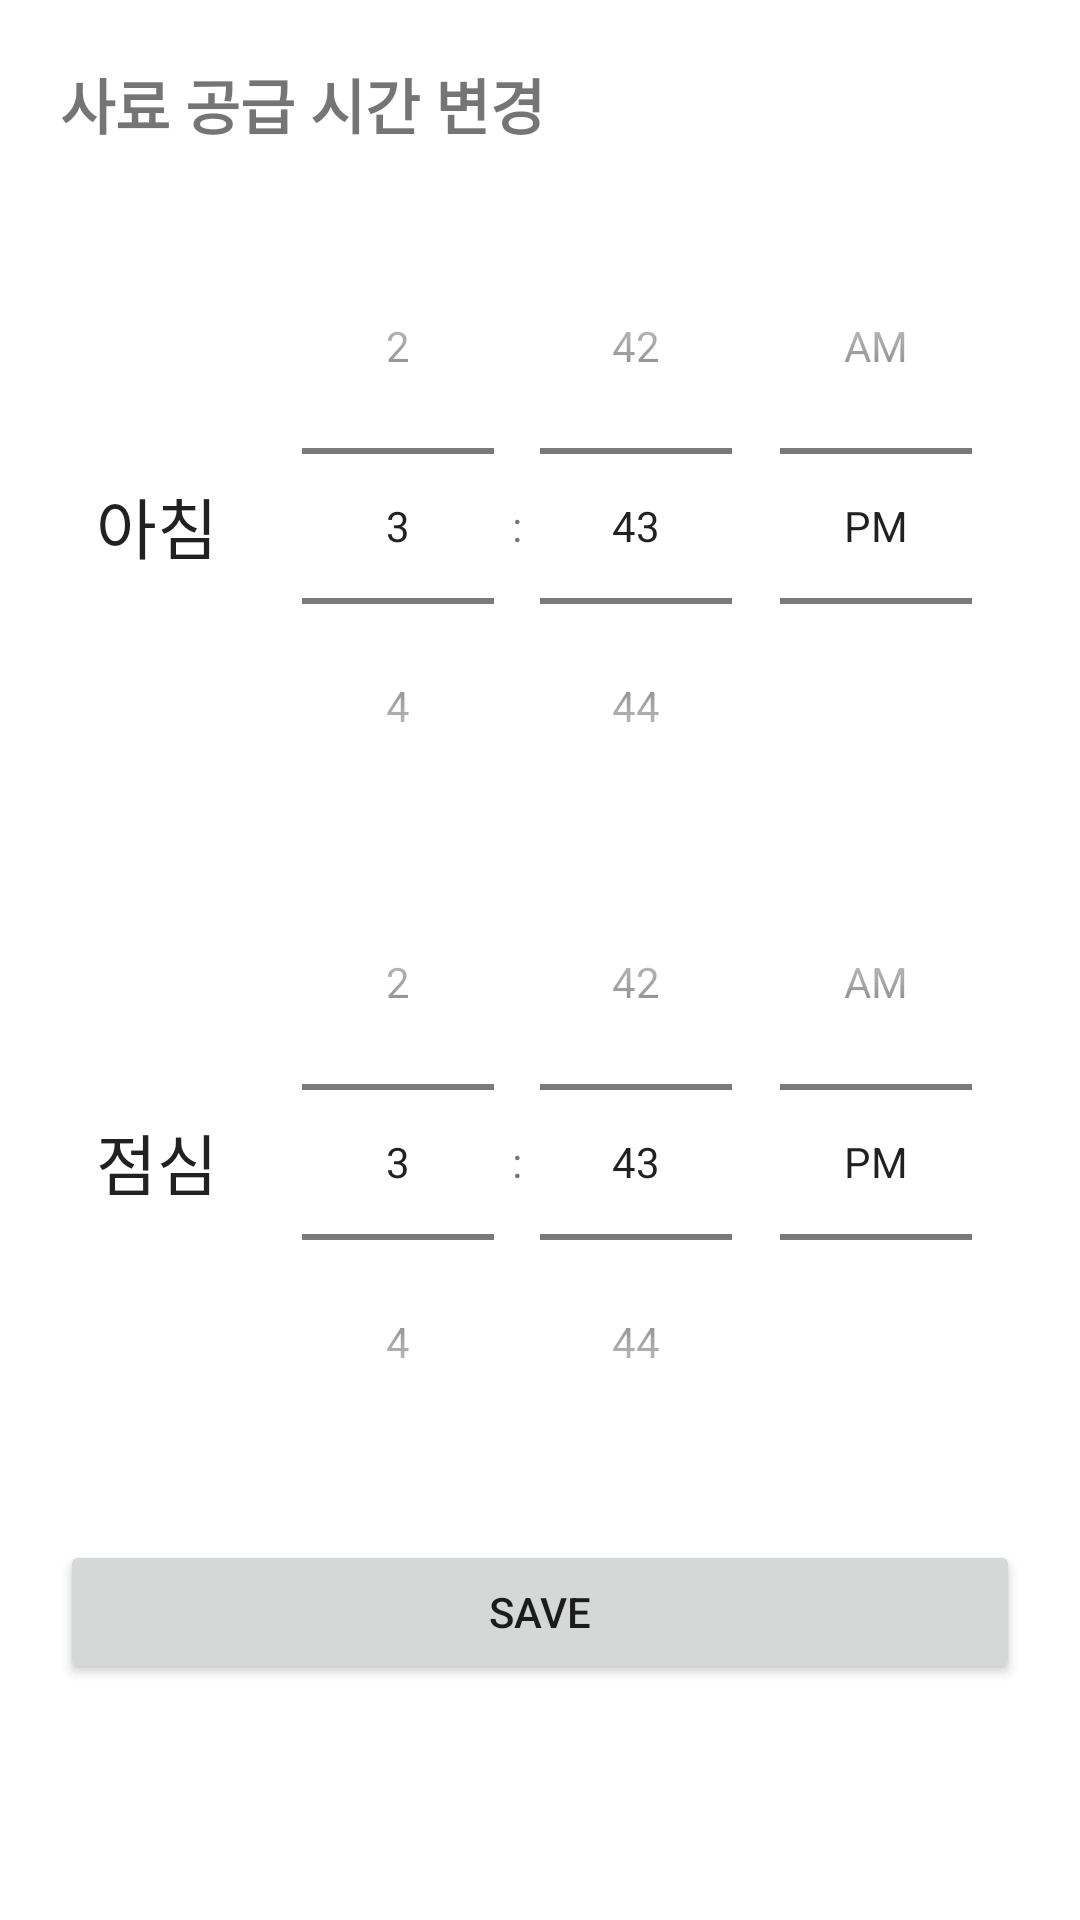

Layout XML and referenced resources for this Android screen:
<!-- AndroidManifest.xml: application theme Theme.Iotweb_app -->
<!-- res/layout/pet_timesettings.xml -->
<?xml version="1.0" encoding="utf-8"?>
<LinearLayout xmlns:android="http://schemas.android.com/apk/res/android"
    android:orientation="vertical" android:layout_width="match_parent"
    android:layout_height="match_parent">
    <TextView
        android:layout_width="match_parent"
        android:layout_height="wrap_content"
        android:text="사료 공급 시간 변경"
        android:textSize="20sp"
        android:gravity="left"
        android:layout_margin="20dp"
        android:textStyle="bold"/>
    <LinearLayout
        android:layout_width="match_parent"
        android:layout_height="wrap_content"
        android:orientation="horizontal"
        android:layout_marginEnd="20dp"
        android:layout_marginStart="20dp"

        >
        <TextView
            android:id="@+id/pettext1"
            android:layout_width="wrap_content"
            android:layout_height="match_parent"
            android:text="아침"
            android:textAppearance="@style/TextAppearance.AppCompat.Large"
            android:gravity="center"
            android:layout_weight="0.5"/>

        <TimePicker
            android:id="@+id/petalarm1"
            android:layout_width="wrap_content"
            android:layout_height="wrap_content"
            android:timePickerMode="spinner"/>
    </LinearLayout>
    <LinearLayout
        android:layout_width="match_parent"
        android:layout_height="wrap_content"
        android:orientation="horizontal"
        android:layout_marginEnd="20dp"
        android:layout_marginStart="20dp">
        <TextView
            android:layout_width="wrap_content"
            android:layout_height="match_parent"
            android:text="점심"
            android:textAppearance="@style/TextAppearance.AppCompat.Large"
            android:gravity="center"
            android:layout_weight="0.5"/>

        <TimePicker
            android:id="@+id/petalarm2"
            android:layout_width="wrap_content"
            android:layout_height="wrap_content"
            android:timePickerMode="spinner"/>
    </LinearLayout>
    <Button
        android:id="@+id/settings_save"
        android:layout_width="match_parent"
        android:layout_height="wrap_content"
        android:layout_margin="20dp"
        android:text="save"/>


</LinearLayout>
<!-- resources referenced by this layout -->
<resources>
  <style name="Theme.Iotweb_app" parent="Theme.MaterialComponents.DayNight.DarkActionBar">
          
          <item name="colorPrimary">@color/purple_500</item>
          <item name="colorPrimaryVariant">@color/purple_700</item>
          <item name="colorOnPrimary">@color/white</item>
          
          <item name="colorSecondary">@color/teal_200</item>
          <item name="colorSecondaryVariant">@color/teal_700</item>
          <item name="colorOnSecondary">@color/black</item>
          
          <item name="android:statusBarColor" tools:targetApi="l">?attr/colorPrimaryVariant</item>
          
      </style>
  <!-- not gathered from this repository: default colours our renderer supplied (Android Studio template values) -->
  <color name="purple_500">#FF6200EE</color>
  <color name="purple_700">#FF3700B3</color>
  <color name="teal_200">#FF03DAC5</color>
  <color name="teal_700">#FF018786</color>
  <color name="black">#FF000000</color>
  <color name="white">#FFFFFFFF</color>
</resources>
